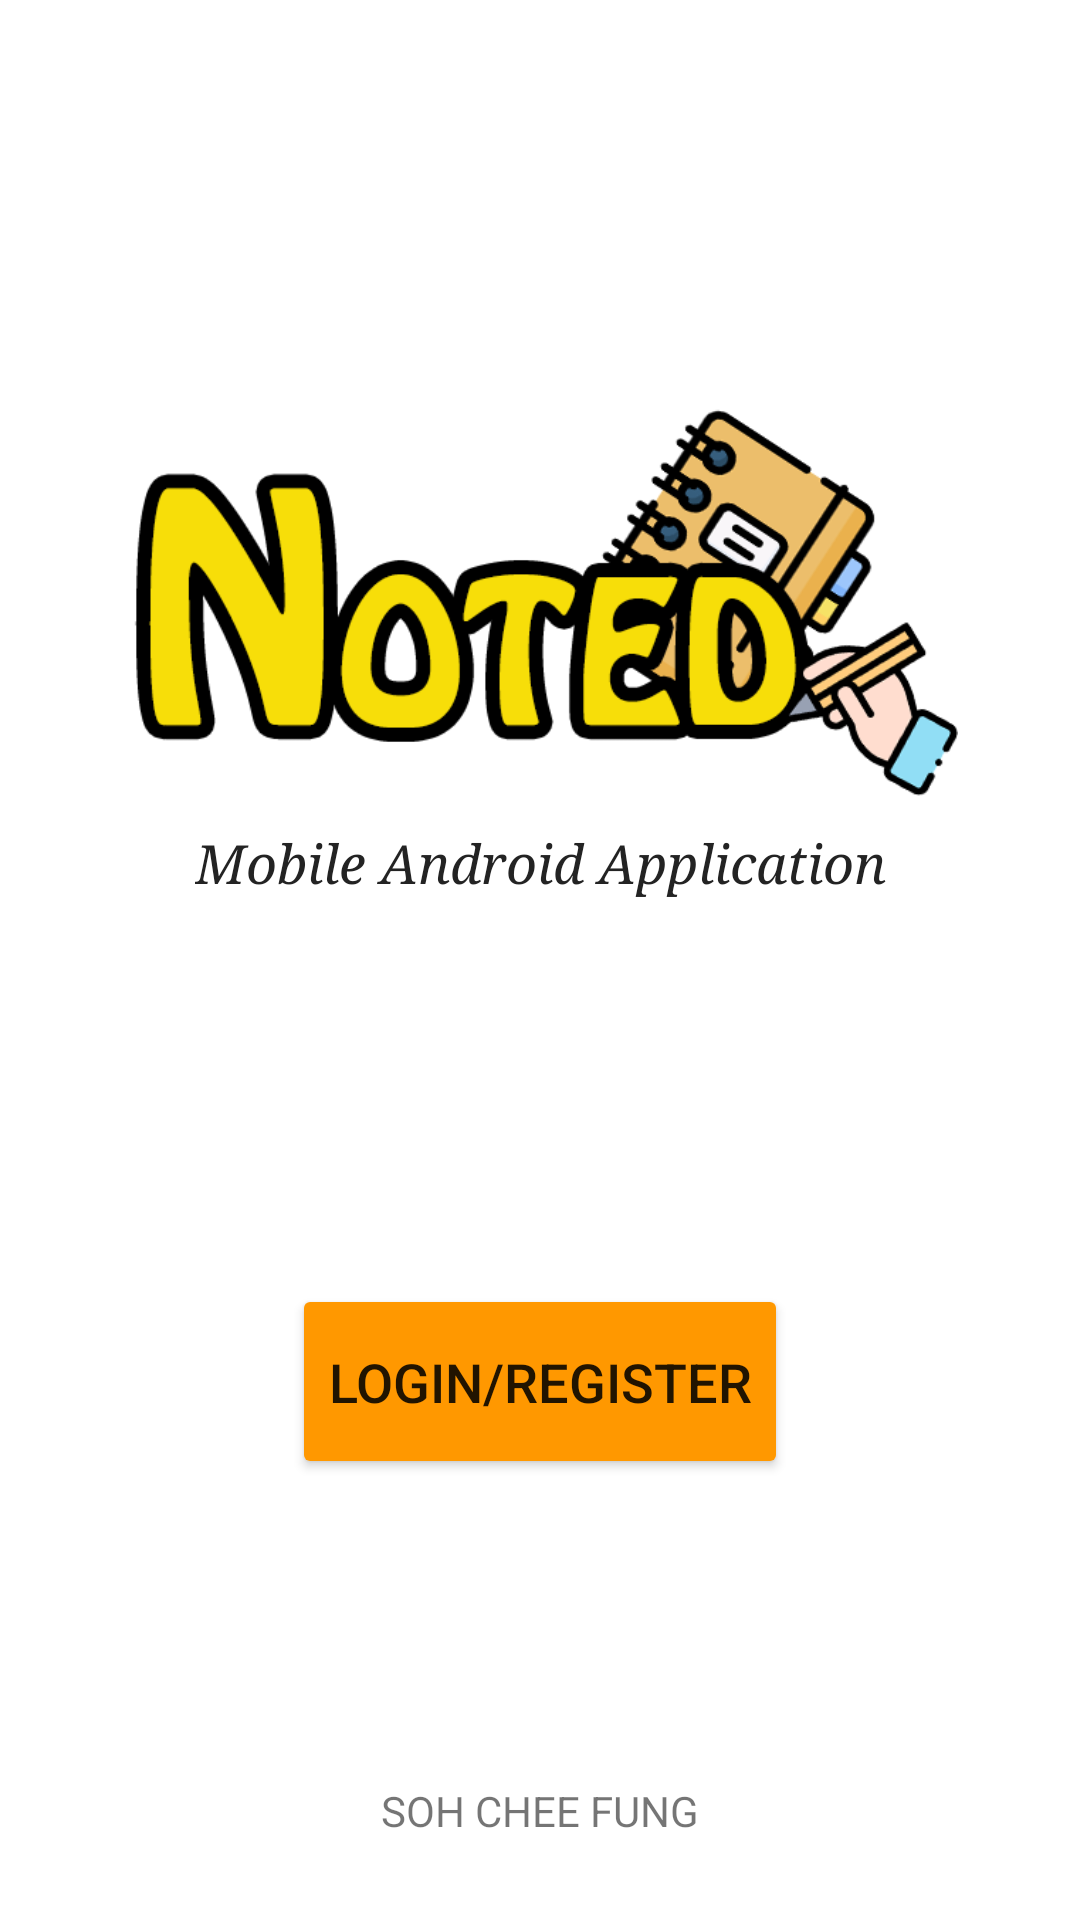

Layout XML and referenced resources for this Android screen:
<!-- AndroidManifest.xml: application theme Theme.NotedApplication -->
<!-- res/layout/activity_login_register.xml -->
<?xml version="1.0" encoding="utf-8"?>
<androidx.constraintlayout.widget.ConstraintLayout xmlns:android="http://schemas.android.com/apk/res/android"
    xmlns:app="http://schemas.android.com/apk/res-auto"
    xmlns:tools="http://schemas.android.com/tools"
    android:layout_width="match_parent"
    android:layout_height="match_parent"
    tools:context=".LoginRegisterActivity">

    <ImageView
        android:id="@+id/imageView"
        android:layout_width="300dp"
        android:layout_height="140dp"
        app:layout_constraintBottom_toBottomOf="parent"
        app:layout_constraintEnd_toEndOf="parent"
        app:layout_constraintHorizontal_bias="0.5"
        app:layout_constraintStart_toStartOf="parent"
        app:layout_constraintTop_toTopOf="parent"
        app:layout_constraintVertical_bias="0.265"
        android:src="@drawable/logo" />

    <TextView
        android:id="@+id/textView2"
        android:layout_width="wrap_content"
        android:layout_height="wrap_content"
        android:fontFamily="serif"
        android:text="Mobile Android Application"
        android:textColor="#232323"
        android:textSize="18sp"
        android:textStyle="italic"
        app:layout_constraintBottom_toBottomOf="parent"
        app:layout_constraintEnd_toEndOf="parent"
        app:layout_constraintStart_toStartOf="parent"
        app:layout_constraintTop_toBottomOf="@+id/imageView"
        app:layout_constraintVertical_bias="0.00999999" />

    <Button
        android:id="@+id/button3"
        android:layout_width="wrap_content"
        android:layout_height="65dp"
        android:onClick="handleLoginRegister"
        android:text="Login/Register"
        android:textSize="18sp"
        app:backgroundTint="#FF9800"
        app:layout_constraintBottom_toBottomOf="parent"
        app:layout_constraintEnd_toEndOf="parent"
        app:layout_constraintStart_toStartOf="parent"
        app:layout_constraintTop_toBottomOf="@+id/textView2"
        app:layout_constraintVertical_bias="0.467" />

    <TextView
        android:id="@+id/textView3"
        android:layout_width="wrap_content"
        android:layout_height="wrap_content"
        android:text="SOH CHEE FUNG"
        app:layout_constraintBottom_toBottomOf="parent"
        app:layout_constraintEnd_toEndOf="parent"
        app:layout_constraintStart_toStartOf="parent"
        app:layout_constraintTop_toBottomOf="@+id/button3"
        app:layout_constraintVertical_bias="0.79" />

</androidx.constraintlayout.widget.ConstraintLayout>
<!-- resources referenced by this layout -->
<resources>
  <!-- drawable logo: png bitmap (drawable-v24, 48231 bytes) -->
  <style name="Theme.NotedApplication" parent="Theme.MaterialComponents.DayNight.NoActionBar">
          
          <item name="colorPrimary">#FF9800</item>
          <item name="colorPrimaryVariant">#FF9800</item>
          <item name="colorOnPrimary">@color/white</item>
          
          <item name="colorSecondary">@color/teal_200</item>
          <item name="colorSecondaryVariant">@color/teal_700</item>
          <item name="colorOnSecondary">@color/black</item>
          
          <item name="android:statusBarColor" tools:targetApi="l">?attr/colorPrimaryVariant</item>
          
      </style>
  <!-- not gathered from this repository: default colours our renderer supplied (Android Studio template values) -->
  <color name="teal_200">#FF03DAC5</color>
  <color name="teal_700">#FF018786</color>
  <color name="black">#FF000000</color>
  <color name="white">#FFFFFFFF</color>
</resources>
